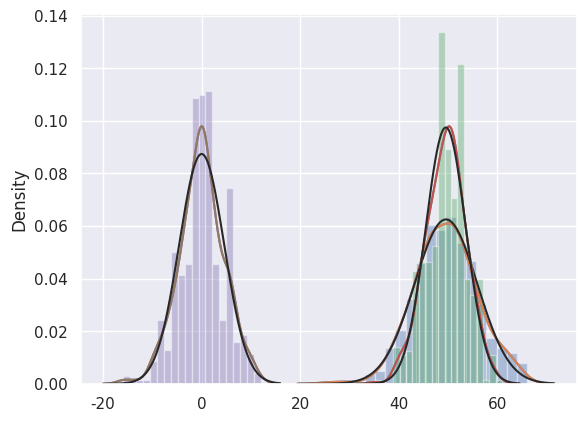

Generate this figure with matplotlib:
import numpy as np
import random
import pandas as pd
import matplotlib.pyplot as plt
import seaborn as sns
from scipy.stats import *

n=500
mean=50
sd=4
num=range(0,3)
E=[]
X=[]
switch=0

T=np.random.normal(mean,sd,n)  #按正态分布生成随机数列表
T=np.trunc(T).astype(int).tolist()  #列表内数据取整

#for  i in range(0,500):         #重复随机取值500次作为误差
   # i=random.randint(-3,3)
   # E.append(i)

for i in range(0,500):
    i = np.random.normal(0,5)
    E.append(i)    
    E=np.trunc(E).astype(int).tolist() 

for i in range(0,500):
    a=T[i]+E[i]
    X.append(a)

Ex=np.var(X)
Et=np.var(T)
Ee=np.var(E)
switch=Ex-Et-Ee

def plot(nums):
    #nums_new=pd.Series(nums)#将列表转为Series序列便于统计
    #unique_nums=list(nums_new.value_counts().index)#统计值
    #num=list(nums_new.value_counts())#统计值出现的次数
    #plt.bar(unique_nums,num,width=0.5)
    sns.set()#切换到sns默认运行配置
    sns.distplot(nums,bins=20)
    sns.distplot(nums,hist=False,fit=norm)
    plt.show()

print('按平均数为50，标准差为4的正态分布随机生成500个真分数T(便于计算均取整)如下：\n')
print('______________________________________________________________________\n')
print(T)
print('______________________________________________________________________\n')
print('在以0为平均数，标准差为5的正态分布随机取值500次次作为误差E：')
print('______________________________________________________________________\n')
print(E)
print('______________________________________________________________________\n')
print('真分数与误差值对影响相加得观测分数X：\n')
print('______________________________________________________________________\n')
print(X)
print('______________________________________________________________________\n')
print('实测分数X         真分数T          误差E\n')
print('________________________________________________________\n')
for i in range(0,500):
    print("   ",X[i],"          ",T[i],"              ",E[i])
print('________________________________________________________\n')

print("求得观测分数X方差值：",Ex)
print('求得真分数T方差值：',Et)
print('求得误差E方差值：',Ee,'\n')

if switch<=0.05*Ex:
    print("在小于等于总方差5%的误差内，公式成立。\n")
else:
    print('在小于等于总方差5%的误差内，公式不成立。\n')
print('________________________________________________________\n')

plot(X)
plot(T)
plot(E)

input()
